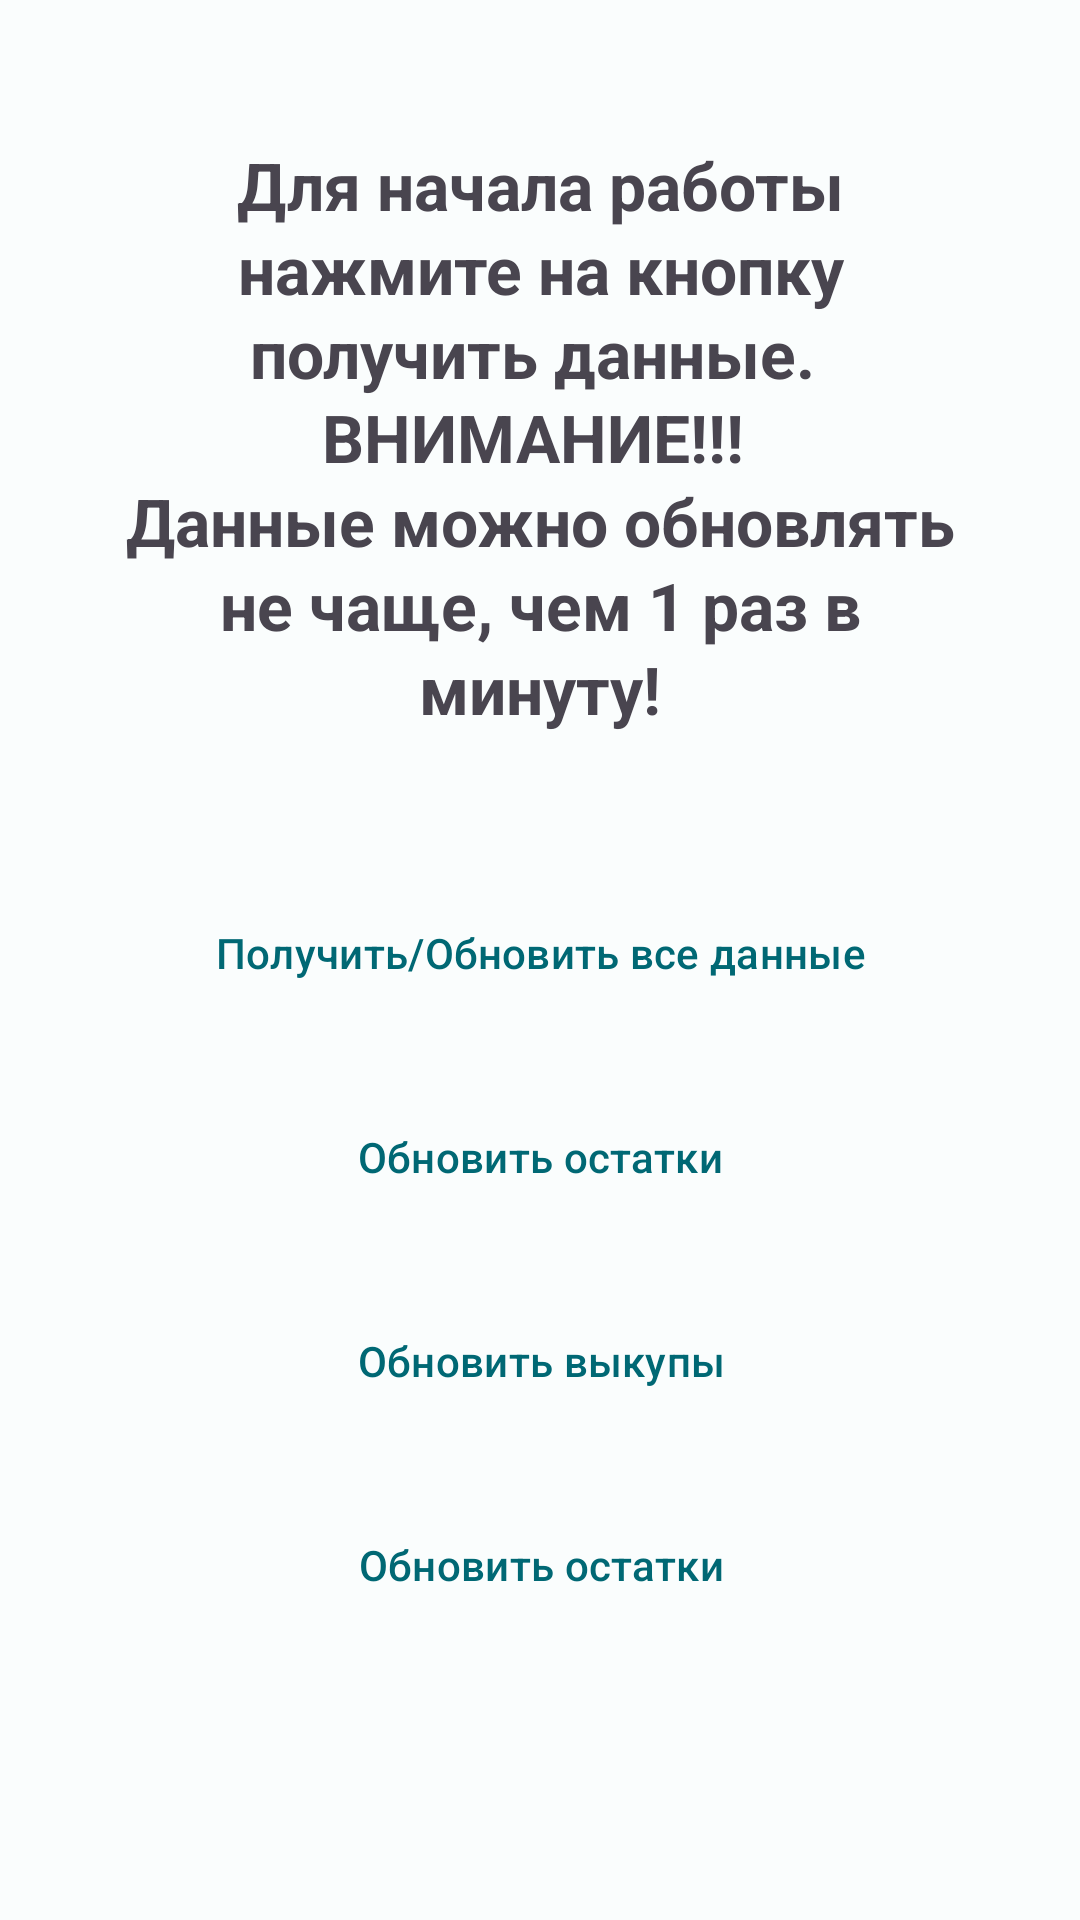

Layout XML and referenced resources for this Android screen:
<!-- AndroidManifest.xml: application theme Theme.My_dayle_stats -->
<!-- res/layout/fragment_get_data.xml -->
<?xml version="1.0" encoding="utf-8"?>
<androidx.core.widget.NestedScrollView xmlns:android="http://schemas.android.com/apk/res/android"
    xmlns:app="http://schemas.android.com/apk/res-auto"
    xmlns:tools="http://schemas.android.com/tools"
    android:layout_width="match_parent"
    android:layout_height="match_parent"

    tools:context=".fragments.GetDataFragment">



        <androidx.constraintlayout.widget.ConstraintLayout

            android:layout_width="match_parent"
            android:layout_height="match_parent">

            <com.google.android.material.textview.MaterialTextView
                android:id="@+id/textView3"
                style="@style/Widget.AppCompat.Button.Borderless.Colored"
                android:layout_width="0dp"
                android:layout_height="wrap_content"
                android:layout_marginHorizontal="20dp"
                android:layout_marginTop="40dp"
                android:includeFontPadding="false"
                android:text="@string/data_fragment_str"
                android:textAlignment="center"
                android:textAppearance="?attr/textAppearanceTitleLarge"
                android:textColor="?android:attr/textColorSecondary"
                android:textStyle="bold"
                app:layout_constraintEnd_toEndOf="parent"
                app:layout_constraintStart_toStartOf="parent"
                app:layout_constraintTop_toTopOf="parent" />

            <com.google.android.material.button.MaterialButton
                android:id="@+id/getAllDataBtn"
                style="?attr/borderlessButtonStyle"
                android:layout_width="match_parent"
                android:layout_height="wrap_content"
                android:layout_marginHorizontal="20dp"
                android:layout_marginTop="40dp"
                android:text="@string/get_allData"
                app:layout_constraintEnd_toEndOf="parent"
                app:layout_constraintStart_toStartOf="parent"
                app:layout_constraintTop_toBottomOf="@+id/textView3" />

            <com.google.android.material.button.MaterialButton
                android:id="@+id/getOrdersButton"
                style="?attr/borderlessButtonStyle"
                android:layout_width="wrap_content"
                android:layout_height="wrap_content"
                android:layout_marginTop="20dp"
                android:text="@string/get_stocks"
                app:layout_constraintEnd_toEndOf="parent"
                app:layout_constraintStart_toStartOf="parent"
                app:layout_constraintTop_toBottomOf="@+id/getAllDataBtn" />

            <com.google.android.material.button.MaterialButton
                android:id="@+id/getSalesButton"
                style="?attr/borderlessButtonStyle"
                android:layout_width="wrap_content"
                android:layout_height="wrap_content"
                android:layout_marginTop="20dp"
                android:text="@string/get_sales"
                app:layout_constraintEnd_toEndOf="@+id/getOrdersButton"
                app:layout_constraintStart_toStartOf="@+id/getOrdersButton"
                app:layout_constraintTop_toBottomOf="@+id/getOrdersButton" />

            <com.google.android.material.button.MaterialButton
                android:id="@+id/getStocksButton"
                style="?attr/borderlessButtonStyle"
                android:layout_width="wrap_content"
                android:layout_height="wrap_content"
                android:layout_marginTop="20dp"
                android:text="@string/get_stocks"
                app:layout_constraintEnd_toEndOf="@+id/getSalesButton"
                app:layout_constraintStart_toStartOf="@+id/getSalesButton"
                app:layout_constraintTop_toBottomOf="@+id/getSalesButton" />


        </androidx.constraintlayout.widget.ConstraintLayout>
</androidx.core.widget.NestedScrollView>
<!-- resources referenced by this layout -->
<resources>
  <string name="data_fragment_str">Для начала работы нажмите на кнопку получить данные. \nВНИМАНИЕ!!! \nДанные можно обновлять не чаще, чем 1 раз в  минуту!</string>
  <string name="get_allData">Получить/Обновить все данные</string>
  <string name="get_sales">Обновить выкупы</string>
  <string name="get_stocks">Обновить остатки</string>
  <style name="Theme.My_dayle_stats" parent="Base.Theme.My_dayle_stats" />
  <color name="md_theme_light_primary">#006874</color>
  <color name="md_theme_light_onPrimary">#FFFFFF</color>
  <color name="md_theme_light_primaryContainer">#97F0FF</color>
  <color name="md_theme_light_onPrimaryContainer">#001F24</color>
  <color name="md_theme_light_secondary">#4A6267</color>
  <color name="md_theme_light_onSecondary">#FFFFFF</color>
  <color name="md_theme_light_secondaryContainer">#CDE7EC</color>
  <color name="md_theme_light_onSecondaryContainer">#051F23</color>
  <color name="md_theme_light_tertiary">#525E7D</color>
  <color name="md_theme_light_onTertiary">#FFFFFF</color>
  <color name="md_theme_light_tertiaryContainer">#DAE2FF</color>
  <color name="md_theme_light_onTertiaryContainer">#0E1B37</color>
  <color name="md_theme_light_error">#BA1A1A</color>
  <color name="md_theme_light_errorContainer">#FFDAD6</color>
  <color name="md_theme_light_onError">#FFFFFF</color>
  <color name="md_theme_light_onErrorContainer">#410002</color>
  <color name="md_theme_light_background">#FAFDFD</color>
  <color name="md_theme_light_onBackground">#191C1D</color>
  <color name="md_theme_light_surface">#FAFDFD</color>
  <color name="md_theme_light_onSurface">#191C1D</color>
  <color name="md_theme_light_surfaceVariant">#DBE4E6</color>
  <color name="md_theme_light_onSurfaceVariant">#3F484A</color>
  <color name="md_theme_light_outline">#6F797A</color>
  <color name="md_theme_light_inverseOnSurface">#EFF1F1</color>
  <color name="md_theme_light_inverseSurface">#2E3132</color>
  <color name="md_theme_light_inversePrimary">#4FD8EB</color>
</resources>
